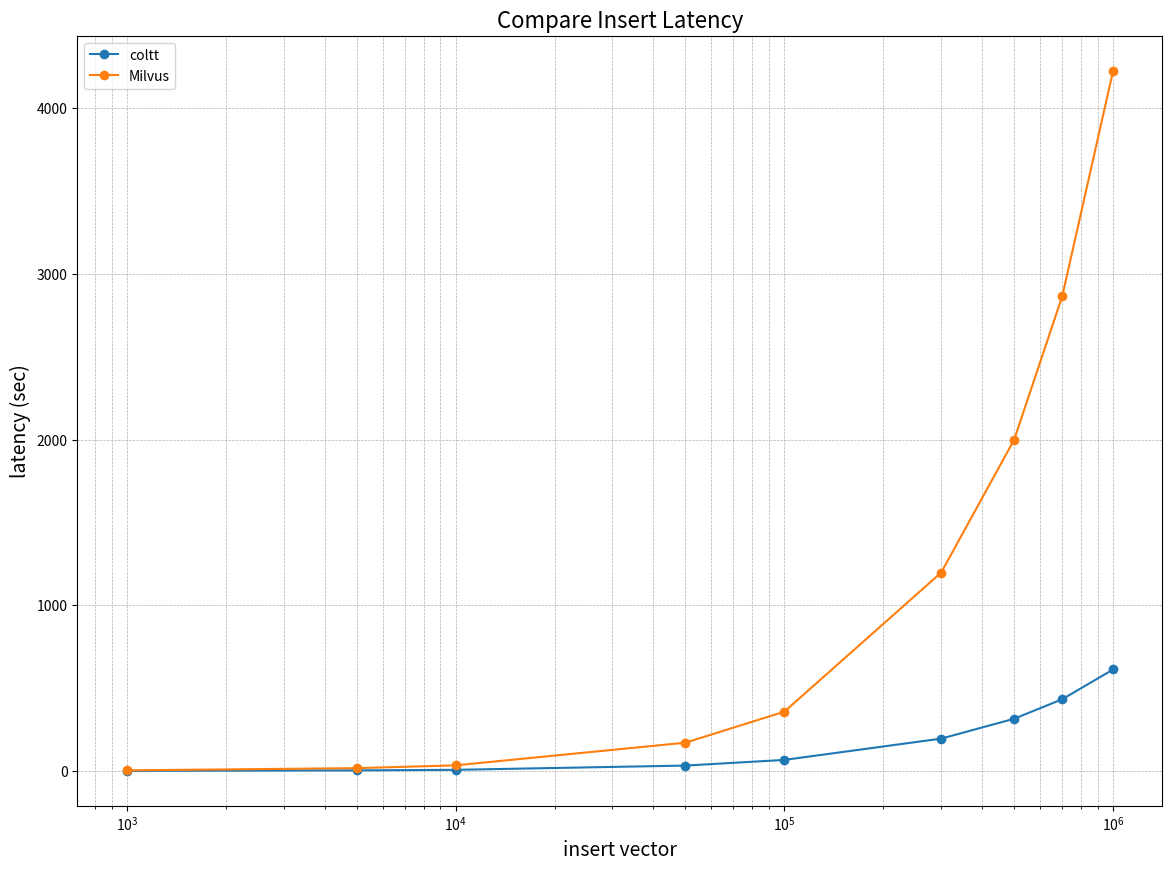

This chart was generated by the following Python code:
import matplotlib.pyplot as plt
import numpy as np



coltt = {
    1000: 0.74,
    5000: 3.43,
    10000: 6.72,
    50000: 32.45,
    100000: 66.61,
    300000: 195.11,
    500000: 315.05,
    700000: 432.60,
    999999: 612.41
}

milvus = {
    1000: 3.46,
    5000: 16.94,
    10000: 33.70,
    50000: 170.54,
    100000: 357.51,
    300000: 1197.36,
    500000: 1998.60,
    700000: 2863.72,
    999999: 4225.28
}


datasets = [
    ("coltt", coltt),
    ("Milvus", milvus)
]


processed_datasets = []
for name, data in datasets:
    sorted_items = sorted(data.items())
    keys, times = zip(*sorted_items)
    processed_datasets.append((name, keys, times))


plt.figure(figsize=(14, 10))

for name, keys, times in processed_datasets:
    plt.plot(keys, times, marker='o', label=name)

plt.title('Compare Insert Latency', fontsize=16)
plt.xlabel('insert vector', fontsize=14)
plt.ylabel('latency (sec)', fontsize=14)
plt.xscale('log') 
plt.legend()
plt.grid(True, which="both", ls="--", linewidth=0.5)
plt.show()